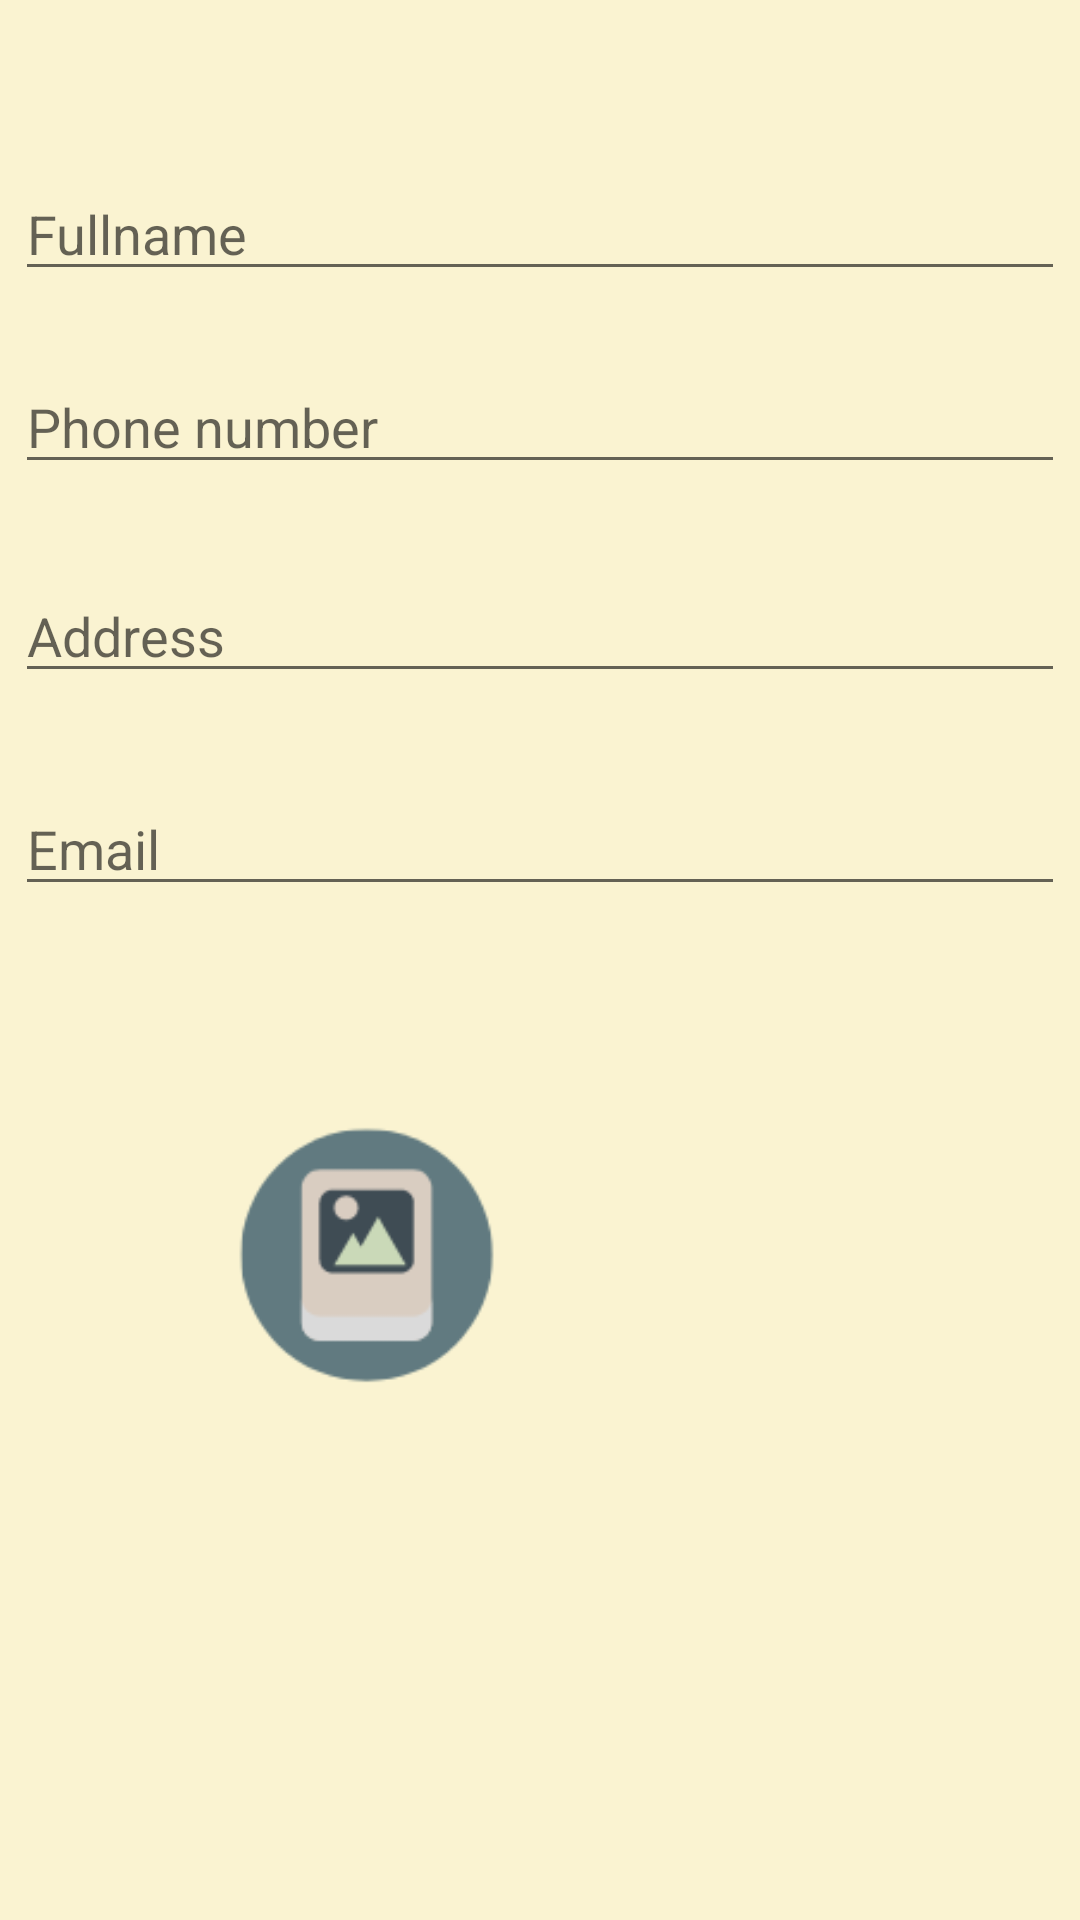

Layout XML and referenced resources for this Android screen:
<!-- AndroidManifest.xml: application theme Theme.AndroidFinal -->
<!-- res/layout/activity_detail_user.xml -->
<?xml version="1.0" encoding="utf-8"?>
<androidx.constraintlayout.widget.ConstraintLayout xmlns:android="http://schemas.android.com/apk/res/android"
    xmlns:app="http://schemas.android.com/apk/res-auto"
    xmlns:tools="http://schemas.android.com/tools"
    android:layout_width="match_parent"
    android:layout_height="match_parent"
    tools:context=".DetailUserActivity"
    android:background="#FAF3D1">

    <EditText
        android:id="@+id/txtFullName"
        android:layout_width="350dp"
        android:layout_height="wrap_content"
        android:editable="false"
        android:ems="10"
        android:focusable="false"
        android:hint="Fullname"
        android:inputType="textPersonName"
        app:layout_constraintBottom_toBottomOf="parent"
        app:layout_constraintEnd_toEndOf="parent"
        app:layout_constraintHorizontal_bias="0.491"
        app:layout_constraintStart_toStartOf="parent"
        app:layout_constraintTop_toTopOf="parent"
        app:layout_constraintVertical_bias="0.093" />

    <EditText
        android:id="@+id/txtPhoneNumber"
        android:layout_width="350dp"
        android:layout_height="wrap_content"
        android:editable="false"
        android:ems="10"
        android:focusable="false"
        android:hint="Phone number"
        android:inputType="textPersonName"
        app:layout_constraintBottom_toBottomOf="parent"
        app:layout_constraintEnd_toEndOf="parent"
        app:layout_constraintHorizontal_bias="0.491"
        app:layout_constraintStart_toStartOf="parent"
        app:layout_constraintTop_toBottomOf="@+id/txtFullName"
        app:layout_constraintVertical_bias="0.046" />

    <EditText
        android:id="@+id/txtAddress"
        android:layout_width="350dp"
        android:layout_height="wrap_content"
        android:editable="false"
        android:ems="10"
        android:focusable="false"
        android:hint="Address"
        android:inputType="textPersonName"
        app:layout_constraintBottom_toBottomOf="parent"
        app:layout_constraintEnd_toEndOf="parent"
        app:layout_constraintHorizontal_bias="0.491"
        app:layout_constraintStart_toStartOf="parent"
        app:layout_constraintTop_toBottomOf="@+id/txtPhoneNumber"
        app:layout_constraintVertical_bias="0.065" />

    <EditText
        android:id="@+id/txtEmail"
        android:layout_width="350dp"
        android:layout_height="wrap_content"
        android:editable="false"
        android:ems="10"
        android:focusable="false"
        android:hint="Email"
        android:inputType="textPersonName"
        app:layout_constraintBottom_toBottomOf="parent"
        app:layout_constraintEnd_toEndOf="parent"
        app:layout_constraintHorizontal_bias="0.491"
        app:layout_constraintStart_toStartOf="parent"
        app:layout_constraintTop_toBottomOf="@+id/txtAddress"
        app:layout_constraintVertical_bias="0.081" />

    <ImageView
        android:id="@+id/uploadImage"
        android:layout_width="199dp"
        android:layout_height="228dp"
        android:focusable="false"
        app:layout_constraintBottom_toBottomOf="parent"
        app:layout_constraintEnd_toEndOf="parent"
        app:layout_constraintHorizontal_bias="0.141"
        app:layout_constraintStart_toStartOf="parent"
        app:layout_constraintTop_toTopOf="parent"
        app:layout_constraintVertical_bias="0.739"
        app:srcCompat="@drawable/up_image" />

</androidx.constraintlayout.widget.ConstraintLayout>
<!-- resources referenced by this layout -->
<resources>
  <!-- drawable up_image: png bitmap (drawable, 5552 bytes) -->
  <style name="Theme.AndroidFinal" parent="Theme.MaterialComponents.DayNight.DarkActionBar">
          
          <item name="colorPrimary">#7EAC7A</item>
          <item name="colorPrimaryVariant">@color/purple_700</item>
          <item name="colorOnPrimary">#FAF3D1</item>
          
          <item name="colorSecondary">@color/teal_200</item>
          <item name="colorSecondaryVariant">@color/teal_700</item>
          <item name="colorOnSecondary">@color/black</item>
          
          <item name="android:statusBarColor" tools:targetApi="l">?attr/colorPrimaryVariant</item>
          
      </style>
  <color name="purple_700">#FF3700B3</color>
  <color name="teal_200">#FF03DAC5</color>
  <color name="teal_700">#FF018786</color>
  <color name="black">#FF000000</color>
</resources>
